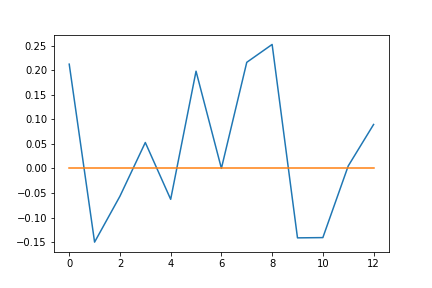

Data behind this chart, as committed beside it:
; 0; 1; 2; 3; 4; 5; 6; 7; 8; 9; 10; 11; 12; Drivers
0; 0.0; 0.0; 0.0; 0.0; 0.0; 0.0; 0; 0.0; 0.0; 0.0; 0.0; 0.0; 0.0; 
1; 0.0; -0.4767; 0.0; 0.0; 0.0; 0.0; 0; 0.0; 0.0; 0.0; 0.0; 0.0; 0.0; Romain Grosjean
2; 0.0; 0.0; 0.5345; 0.0; 0.0; 0.0; 0; 0.0; 0.0; 0.0; 0.0; 0.0; 0.0; Stoffel Vandoorne
3; 0.0; 0.0; 0.0; 0.0; 0.0; 0.0; 0; 0.0; 0.0; 0.0; 0.0; 0.0; 0.0; 
4; 0.296; 0.0; -0.7506; 0.0; 0.0; 0.0; 0; 0.0; 0.0; 0.0; 0.0; 0.0; 0.0; Max Verstappen
5; 0.0; 0.0; 0.0; 0.0; -0.1531; 0.0; 0; 0.296; 0.0; 0.0; 0.0; 0.6841; 0.0; Daniel Ricciardo
6; 0.0; 0.0; 0.0; 0.0; 0.0; 0.0; 0; 0.0; 0.0; 0.0; 0.0; 0.0; 0.0; Felipe Massa
7; 0.0; 0.0; 0.0; 0.0; 0.0; 0.0; 0; 0.0; 0.0; 0.0; 0.0; 0.0; 0.0; Kevin Magnussen
8; 0.0; 0.0; 0.0; 0.0; 0.0; 0.6369; 0; 0.0; 0.2842; 0.0; 0.0; 0.0; 0.0; Lewis Hamilton
9; 0.0; 0.0; 0.0; 0.0; 0.0; 0.0; 0; 0.0; 0.0; 0.0; 0.0; -0.5267; 0.0; Carlos Sainz Jnr
10; 0.0; 0.0; 0.0; 0.00535; 0.0; 0.0; 0; 0.0; 0.0; 0.0; 0.0; 0.0; 0.0; Sebastian Vettel
11; 0.3224; -0.4201; -0.0869; 0.0; 0.0; 0.0; 0; 0.0; 0.0; 0.0; 0.0; 0.0; 0.0; Kimi Raikkonen
12; 0.0; 0.0; 0.0; 0.0; 0.0; 0.0; 0; 0.0; 0.0; 0.0; 0.0; 0.0; 0.0; Sergio Perez
13; 0.296; 0.0; 0.0; 0.0; 0.0; 0.0; 0; 0.0; 0.0; 0.0; 0.0; 0.0258; 0.0; Daniil Kvyat
14; 0.0; 0.0; 0.0; 0.0; 0.0; 0.0; 0; 0.0; 0.0; 0.0; 0.0; 0.0; 0.0; Lance Stroll
15; 0.0; 0.0; 0.0; 0.0; 0.0; 0.0; 0; 0.0; 0.0; 0.0; -0.1806; 0.0; 0.0; Esteban Ocon
16; 0.0; 0.0; 0.0; 0.2807; -0.4256; -0.7796; 0; 0.0; 0.0; -0.1777; 0.0; 0.0; 0.0; Fernando Alonso
17; 0.0; 0.0; 0.0; 0.0; 0.0; 0.0; 0; 0.0; 0.0; 0.0; 0.0; 0.0; 0.0; Marcus Ericsson
